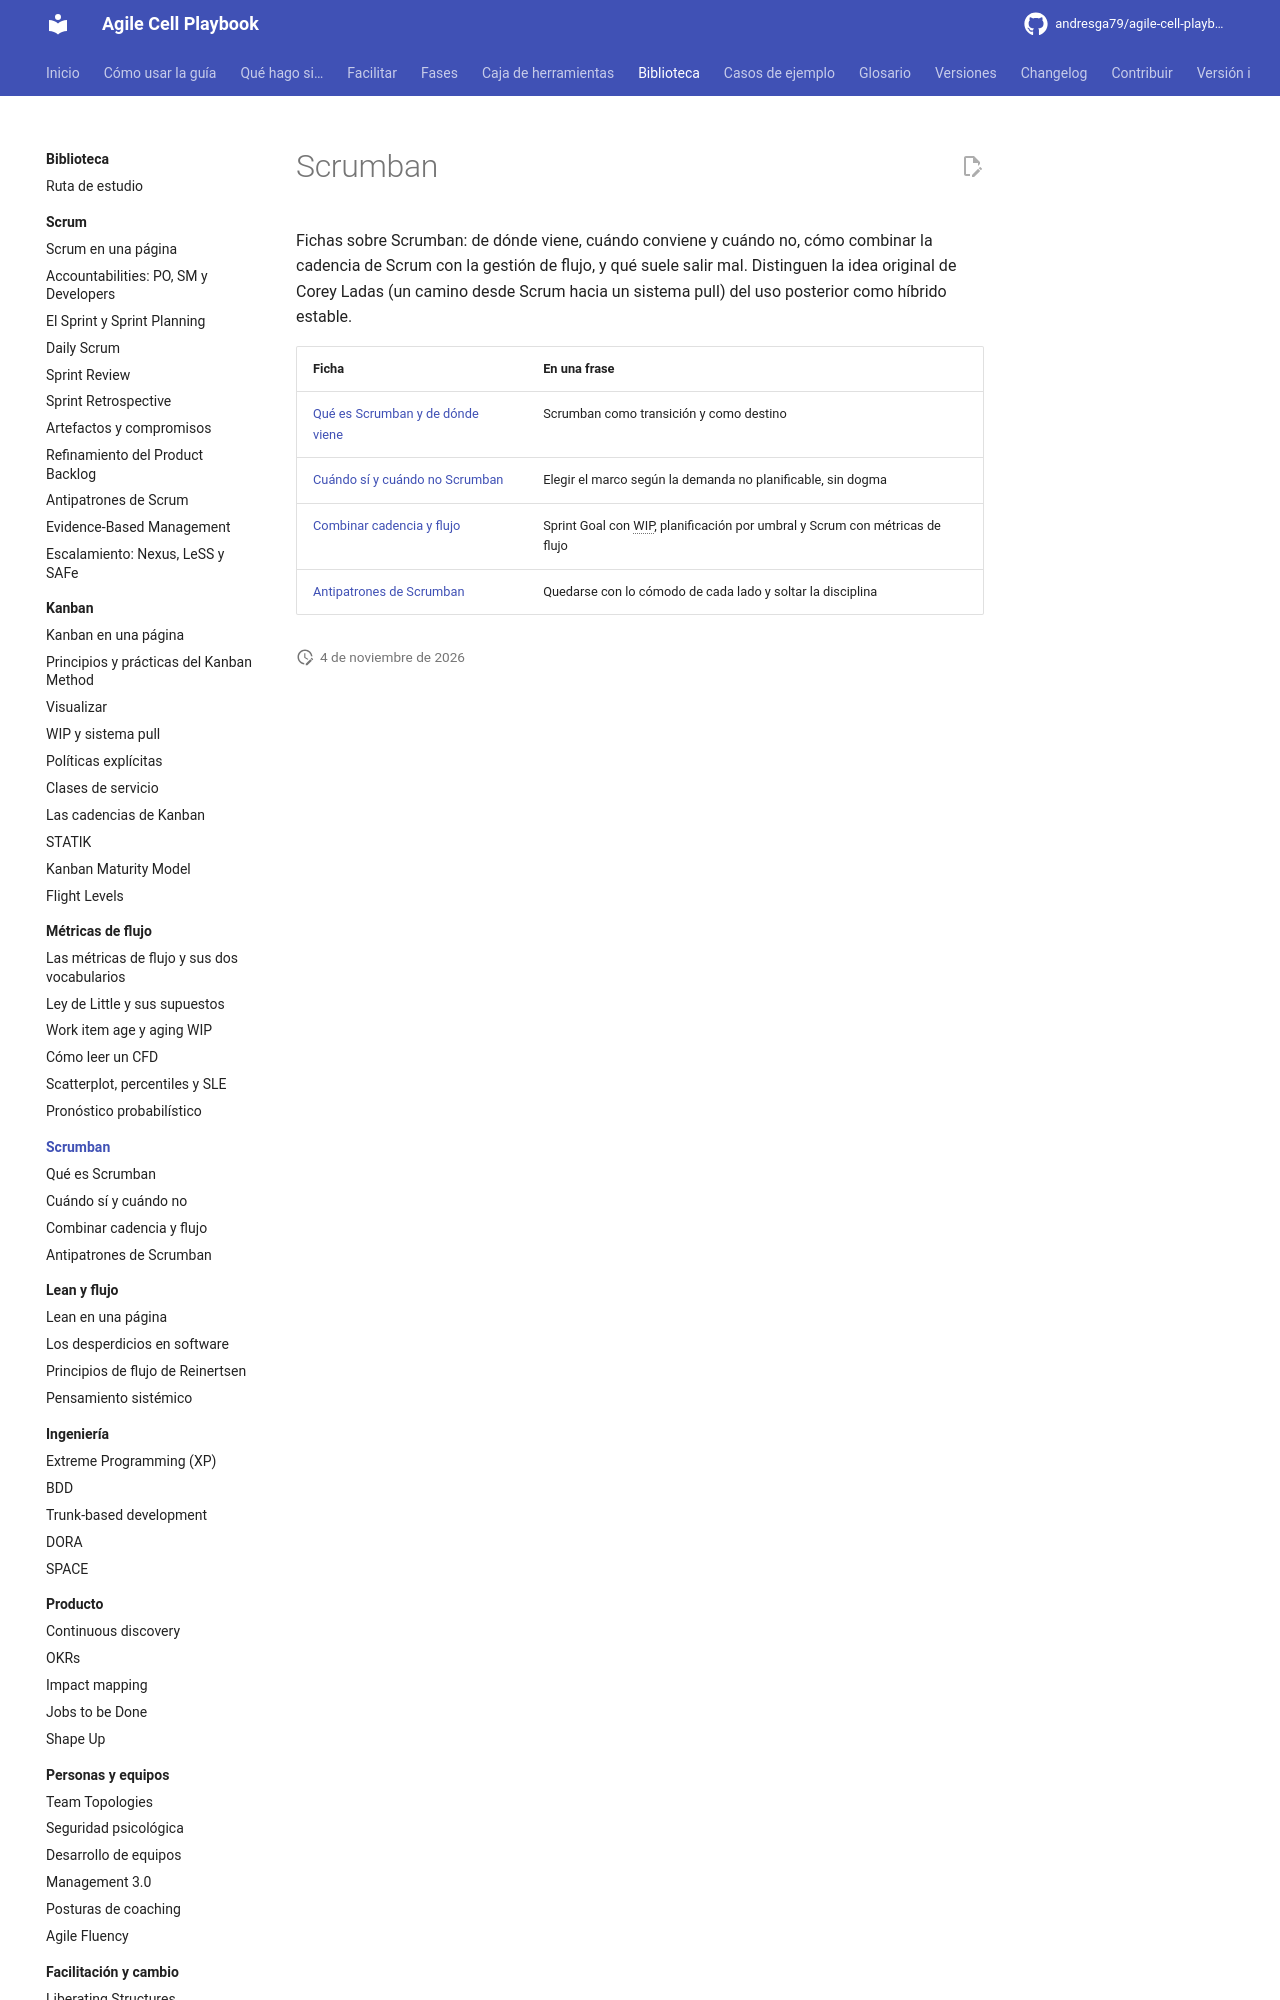

repository: andresga79/agile-cell-playbook · page: biblioteca/scrumban/index.html · generator: mkdocs

# Scrumban

Fichas sobre Scrumban: de dónde viene, cuándo conviene y cuándo no, cómo combinar la cadencia de Scrum con la gestión de flujo, y qué suele salir mal. Distinguen la idea original de Corey Ladas (un camino desde Scrum hacia un sistema pull) del uso posterior como híbrido estable.
